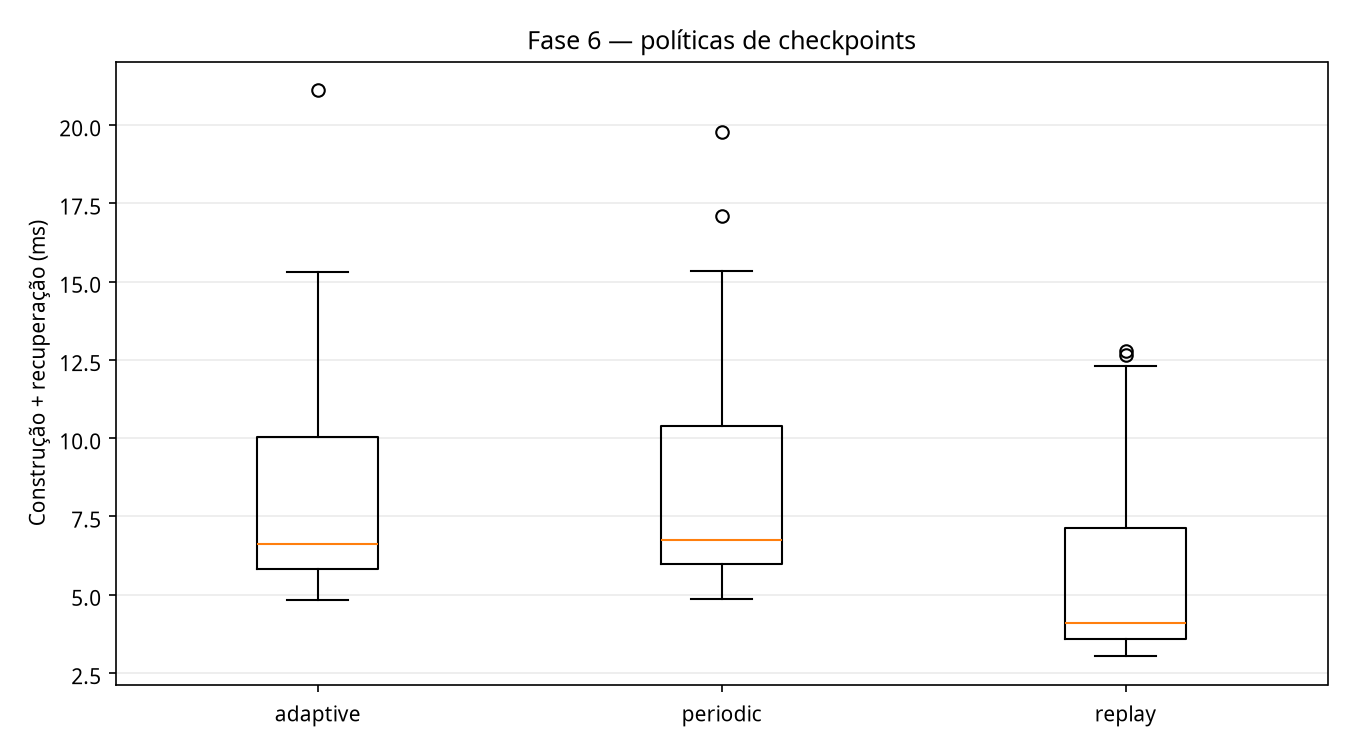

The table this chart was drawn from, first rows:
build_ms, checkpoint_bytes, checkpoint_count, dataset, events, exact_structure, recovery_ms, recovery_points, replayed_events, seed, strategy, total_ms
0.6039, 0, 0, email-eu-core, 500, True, 3.731, 13, 3606, 100, replay, 4.335
3.229, 30720, 15, email-eu-core, 500, True, 3.349, 13, 182, 100, periodic, 6.577
3.028, 30720, 15, email-eu-core, 500, True, 3.249, 13, 182, 100, adaptive, 6.276
0.5359, 0, 0, email-eu-core, 500, True, 3.545, 13, 4079, 101, replay, 4.081
3.186, 30720, 15, email-eu-core, 500, True, 3.548, 13, 207, 101, periodic, 6.734
3.098, 30720, 15, email-eu-core, 500, True, 3.688, 13, 207, 101, adaptive, 6.786
0.5355, 0, 0, email-eu-core, 500, True, 3.041, 13, 3239, 102, replay, 3.577
3.114, 30720, 15, email-eu-core, 500, True, 2.974, 13, 263, 102, periodic, 6.087
2.974, 30720, 15, email-eu-core, 500, True, 3.055, 13, 263, 102, adaptive, 6.029
0.5247, 0, 0, email-eu-core, 500, True, 3.732, 13, 4370, 103, replay, 4.256
3.26, 30720, 15, email-eu-core, 500, True, 3.755, 13, 178, 103, periodic, 7.015
4.362, 30720, 15, email-eu-core, 500, True, 4.554, 13, 178, 103, adaptive, 8.916
0.6285, 0, 0, email-eu-core, 500, True, 3.502, 13, 3233, 104, replay, 4.13
3.256, 30720, 15, email-eu-core, 500, True, 3.808, 13, 161, 104, periodic, 7.064
3.142, 30720, 15, email-eu-core, 500, True, 3.072, 13, 161, 104, adaptive, 6.214
0.5366, 0, 0, email-eu-core, 500, True, 3.362, 13, 3785, 105, replay, 3.899
3.197, 30720, 15, email-eu-core, 500, True, 3.389, 13, 169, 105, periodic, 6.587
3.127, 30720, 15, email-eu-core, 500, True, 3.376, 13, 169, 105, adaptive, 6.503
0.5536, 0, 0, email-eu-core, 500, True, 3.277, 12, 3792, 106, replay, 3.831
3.227, 30720, 15, email-eu-core, 500, True, 3.406, 12, 176, 106, periodic, 6.632
3.069, 30720, 15, email-eu-core, 500, True, 3.422, 12, 176, 106, adaptive, 6.491
0.532, 0, 0, email-eu-core, 500, True, 3.803, 13, 4338, 107, replay, 4.335
3.215, 30720, 15, email-eu-core, 500, True, 3.756, 13, 242, 107, periodic, 6.972
3.125, 30720, 15, email-eu-core, 500, True, 3.712, 13, 242, 107, adaptive, 6.837
0.5319, 0, 0, email-eu-core, 500, True, 3.32, 13, 3679, 108, replay, 3.852
3.309, 30720, 15, email-eu-core, 500, True, 11.19, 13, 127, 108, periodic, 14.5
3.184, 30720, 15, email-eu-core, 500, True, 3.326, 13, 127, 108, adaptive, 6.51
0.5305, 0, 0, email-eu-core, 500, True, 2.815, 13, 2853, 109, replay, 3.346
3.404, 30720, 15, email-eu-core, 500, True, 2.846, 13, 229, 109, periodic, 6.25
3.216, 30720, 15, email-eu-core, 500, True, 2.867, 13, 229, 109, adaptive, 6.083
0.5373, 0, 0, email-eu-core, 500, True, 3.558, 13, 3999, 110, replay, 4.095
3.169, 30720, 15, email-eu-core, 500, True, 3.531, 13, 223, 110, periodic, 6.7
3.122, 30720, 15, email-eu-core, 500, True, 3.488, 13, 223, 110, adaptive, 6.611
0.5299, 0, 0, email-eu-core, 500, True, 3.599, 13, 4127, 111, replay, 4.128
3.163, 30720, 15, email-eu-core, 500, True, 3.592, 13, 191, 111, periodic, 6.755
3.106, 30720, 15, email-eu-core, 500, True, 3.711, 13, 191, 111, adaptive, 6.818
0.5434, 0, 0, email-eu-core, 500, True, 3.667, 13, 4274, 112, replay, 4.211
3.185, 30720, 15, email-eu-core, 500, True, 3.867, 13, 210, 112, periodic, 7.052
3.106, 30720, 15, email-eu-core, 500, True, 3.685, 13, 210, 112, adaptive, 6.791
0.5318, 0, 0, email-eu-core, 500, True, 3.484, 13, 3274, 113, replay, 4.015
4.167, 30720, 15, email-eu-core, 500, True, 3.718, 13, 266, 113, periodic, 7.884
3.582, 30720, 15, email-eu-core, 500, True, 3.835, 13, 266, 113, adaptive, 7.418
0.605, 0, 0, email-eu-core, 500, True, 3.07, 13, 3096, 114, replay, 3.675
3.306, 30720, 15, email-eu-core, 500, True, 2.983, 13, 216, 114, periodic, 6.288
3.13, 30720, 15, email-eu-core, 500, True, 3.13, 13, 216, 114, adaptive, 6.26
0.5376, 0, 0, email-eu-core, 500, True, 3.382, 13, 3714, 115, replay, 3.92
3.132, 30720, 15, email-eu-core, 500, True, 3.384, 13, 226, 115, periodic, 6.516
3.096, 30720, 15, email-eu-core, 500, True, 3.367, 13, 226, 115, adaptive, 6.462
0.5383, 0, 0, email-eu-core, 500, True, 3.281, 13, 3632, 116, replay, 3.82
3.37, 30720, 15, email-eu-core, 500, True, 3.27, 13, 208, 116, periodic, 6.641
3.234, 30720, 15, email-eu-core, 500, True, 3.211, 13, 208, 116, adaptive, 6.445
0.5294, 0, 0, email-eu-core, 500, True, 2.858, 13, 2899, 117, replay, 3.387
3.169, 30720, 15, email-eu-core, 500, True, 2.82, 13, 243, 117, periodic, 5.989
3.078, 30720, 15, email-eu-core, 500, True, 2.774, 13, 243, 117, adaptive, 5.852
0.5368, 0, 0, email-eu-core, 500, True, 2.847, 13, 2909, 118, replay, 3.384
3.165, 30720, 15, email-eu-core, 500, True, 2.766, 13, 221, 118, periodic, 5.932
2.98, 30720, 15, email-eu-core, 500, True, 2.827, 13, 221, 118, adaptive, 5.806
0.5286, 0, 0, email-eu-core, 500, True, 3.175, 11, 3751, 119, replay, 3.704
3.162, 30720, 15, email-eu-core, 500, True, 3.229, 11, 231, 119, periodic, 6.391
3.233, 30720, 15, email-eu-core, 500, True, 3.209, 11, 231, 119, adaptive, 6.443
... 390 more rows
